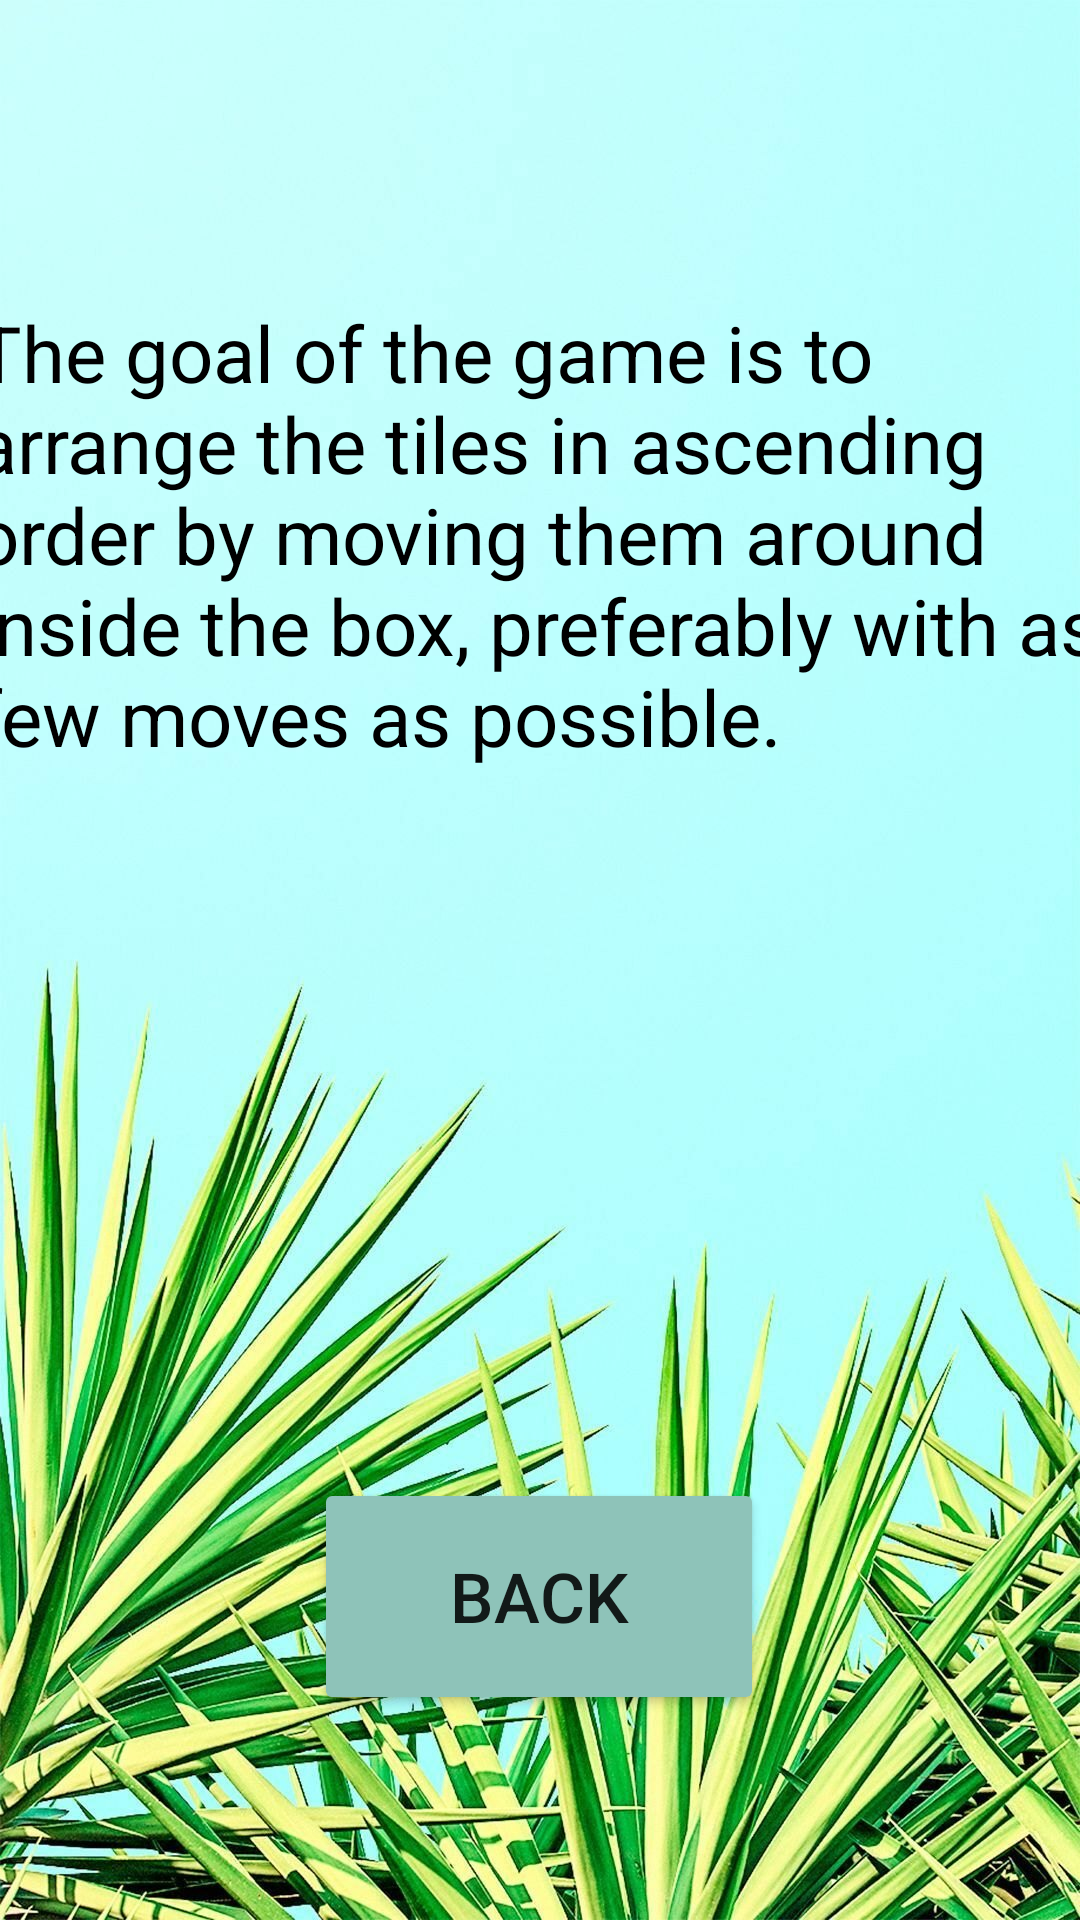

Here is an Android app screen rendered from its layout file. Give the layout XML and the strings, colors and styles it references.
<!-- AndroidManifest.xml: application theme Theme.15puzzle -->
<!-- res/layout/activity_rules.xml -->
<?xml version="1.0" encoding="utf-8"?>
<android.support.constraint.ConstraintLayout xmlns:android="http://schemas.android.com/apk/res/android"
    xmlns:app="http://schemas.android.com/apk/res-auto"
    xmlns:tools="http://schemas.android.com/tools"
    android:layout_width="match_parent"
    android:layout_height="match_parent"
    tools:context="ui.Rules"
    android:background="@drawable/background_rules">

    <TextView
        android:id="@+id/textView"
        android:layout_width="378dp"
        android:layout_height="380dp"
        android:text="@string/rules_text"
        android:textColor="@color/black"
        android:textSize="26sp"
        app:layout_constraintBottom_toBottomOf="parent"
        app:layout_constraintEnd_toEndOf="parent"
        app:layout_constraintHorizontal_bias="0.484"
        app:layout_constraintStart_toStartOf="parent"
        app:layout_constraintTop_toTopOf="parent"
        app:layout_constraintVertical_bias="0.384" />

    <Button
        android:id="@+id/back_button"
        android:layout_width="150dp"
        android:layout_height="79dp"
        android:backgroundTint="@color/light_blue"
        android:onClick="moveToStart"
        android:text="@string/back_button"
        android:textSize="23sp"
        app:layout_constraintBottom_toBottomOf="parent"
        app:layout_constraintEnd_toEndOf="parent"
        app:layout_constraintHorizontal_bias="0.498"
        app:layout_constraintStart_toStartOf="parent"
        app:layout_constraintTop_toBottomOf="@+id/textView"
        app:layout_constraintVertical_bias="0.156" />

</android.support.constraint.ConstraintLayout>
<!-- resources referenced by this layout -->
<resources>
  <color name="black">#FF000000</color>
  <color name="light_blue">#8EC3B9</color>
  <!-- drawable background_rules: jpg bitmap (drawable, 283937 bytes) -->
  <string name="back_button">Back</string>
  <string name="rules_text">The goal of the game is to arrange the tiles in ascending order by moving them around inside the box, preferably with as few moves as possible.</string>
  <style name="Theme.15puzzle" parent="Theme.AppCompat.Light.DarkActionBar">
          
          <item name="colorPrimary">@color/purple_500</item>
          <item name="colorPrimaryDark">@color/purple_700</item>
          <item name="colorAccent">@color/teal_200</item>
          
      </style>
  <color name="purple_500">#FF6200EE</color>
  <color name="purple_700">#FF3700B3</color>
  <color name="teal_200">#FF03DAC5</color>
</resources>
